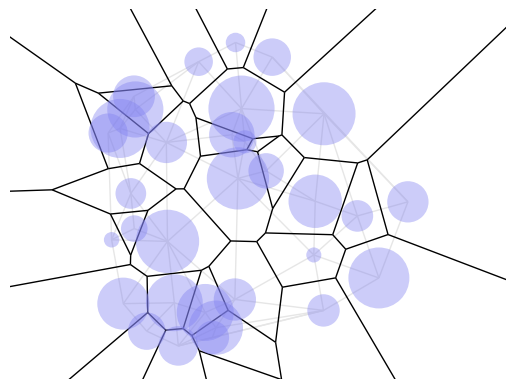

Source code (Python):
"""
https://gist.github.com/marmakoide/45d5389252683ae09c2df49d0548a627

MIT License

[redacted]

Permission is hereby granted, free of charge, to any person obtaining a copy of this software and associated
documentation files (the "Software"), to deal in the Software without restriction, including without limitation
the rights to use, copy, modify, merge, publish, distribute, sublicense, and/or sell copies of the Software,
and to permit persons to whom the Software is furnished to do so, subject to the following conditions:

The above copyright notice and this permission notice shall be included in all copies or substantial portions
of the Software.

THE SOFTWARE IS PROVIDED "AS IS", WITHOUT WARRANTY OF ANY KIND, EXPRESS OR IMPLIED, INCLUDING BUT NOT LIMITED
TO THE WARRANTIES OF MERCHANTABILITY, FITNESS FOR A PARTICULAR PURPOSE AND NONINFRINGEMENT. IN NO EVENT SHALL
THE AUTHORS OR COPYRIGHT HOLDERS BE LIABLE FOR ANY CLAIM, DAMAGES OR OTHER LIABILITY, WHETHER IN AN ACTION OF
CONTRACT, TORT OR OTHERWISE, ARISING FROM, OUT OF OR IN CONNECTION WITH THE SOFTWARE OR THE USE OR OTHER DEALINGS
IN THE SOFTWARE.
"""

import itertools
from typing import Literal, cast

import numpy as np
from matplotlib import pyplot as plot
from matplotlib.collections import LineCollection
from numpy.typing import ArrayLike, NDArray
from scipy.spatial import ConvexHull

# --- Misc. geometry code -----------------------------------------------------

"""
Pick N points uniformly from the unit disc
This sampling algorithm does not use rejection sampling.
"""


def disc_uniform_pick(N: int) -> NDArray:
    """単位円内のランダムな点を取得

    Args:
        N (int): 点数

    Returns:
        np.ndarray (N, 2): 単位円内の(x, y)座標
    """
    angle: ArrayLike = (2 * np.pi) * np.random.random(N)  # N個のランダムな角度
    out: NDArray = np.stack([np.cos(angle), np.sin(angle)], axis=1)  # angle に対応する単位円上の(x, y)
    out *= np.sqrt(np.random.random(N))[:, None]  # 単位円状の点をランダムに単位円内に配置

    assert out.shape == (N, 2)
    return out


def norm2(X: ArrayLike) -> np.float64:
    """ベクトル X の L2 ノルム"""
    return np.sqrt(np.sum(X**2))


def normalized(X: ArrayLike) -> ArrayLike:
    """ベクトル X を単位ベクトル化"""
    return X / norm2(X)


# --- Delaunay triangulation --------------------------------------------------


def get_triangle_normal(A: ArrayLike, B: ArrayLike, C: ArrayLike) -> ArrayLike:
    assert len(A) == len(B) == len(C) == 3

    v = normalized(np.cross(A, B) + np.cross(B, C) + np.cross(C, A))
    assert len(v) == 3
    return v


def get_power_circumcenter(A: ArrayLike, B: ArrayLike, C: ArrayLike) -> ArrayLike:
    assert len(A) == len(B) == len(C) == 3

    N = get_triangle_normal(A, B, C)
    v: ArrayLike = (-0.5 / N[2]) * N[:2]
    assert len(v) == 2
    return v


def is_ccw_triangle(A: ArrayLike, B: ArrayLike, C: ArrayLike) -> bool:
    assert len(A) == len(B) == len(C) == 2

    M = np.concatenate([np.stack([A, B, C]), np.ones((3, 1))], axis=1)
    return np.linalg.det(M) > 0


def get_power_triangulation(S: NDArray, R: ArrayLike) -> tuple[tuple[tuple[int, int, int]], np.ndarray]:
    assert S.shape == (len(R), 2)

    # Compute the lifted weighted points
    S_norm: ArrayLike = np.sum(S**2, axis=1) - R**2
    S_lifted: NDArray = np.concatenate([S, S_norm[:, None]], axis=1)

    assert len(S_norm) == len(R)
    assert S_lifted.shape == (len(R), 3)

    # Special case for 3 points
    if S.shape[0] == 3:
        if is_ccw_triangle(S[0], S[1], S[2]):
            return [[0, 1, 2]], np.array([get_power_circumcenter(*S_lifted)])
        else:
            return [[0, 2, 1]], np.array([get_power_circumcenter(*S_lifted)])

    # Compute the convex hull of the lifted weighted points
    hull = ConvexHull(S_lifted)

    # Extract the Delaunay triangulation from the lower hull
    tri_list: tuple[tuple[int, int, int]] = tuple(
        (a, b, c) if is_ccw_triangle(S[a], S[b], S[c]) else (a, c, b)
        for (a, b, c), eq in zip(hull.simplices, hull.equations)
        if eq[2] <= 0
    )

    # Compute the Voronoi points
    V: NDArray = np.array([get_power_circumcenter(*S_lifted[list(tri)]) for tri in tri_list])

    # Job done
    assert V.shape == (len(tri_list), 2)
    return tri_list, V


# --- Compute Voronoi cells ---------------------------------------------------

"""
Compute the segments and half-lines that delimits each Voronoi cell
* The segments are oriented so that they are in CCW order
* Each cell is a list of (i, j), (A, U, tmin, tmax) where
    * i, j are the indices of two ends of the segment. Segments end points are
    the circumcenters. If i or j is set to None, then it's an infinite end
    * A is the origin of the segment
    * U is the direction of the segment, as a unit vector
    * tmin is the parameter for the left end of the segment. Can be -1, for minus infinity
    * tmax is the parameter for the right end of the segment. Can be -1, for infinity
    * Therefore, the endpoints are [A + tmin * U, A + tmax * U]

各ボロノイセルを区切るセグメントとハーフラインを計算します。
* セグメントはCCW（反時計回り）の順序であるように向き付けられています。
* 各セルは (i, j), (A, U, tmin, tmax) のリストで構成されます。ここで
    * i, j はセグメントの2つの端点のインデックスです。セグメントの端点は外接円の中心です。
    i または j が None に設定されている場合、それは無限の端点です。
    * A はセグメントの原点です。
    * U はセグメントの方向で、単位ベクトルとして表現されます。
    * tmin はセグメントの左端のパラメータです。マイナス無限大の場合、-1 になります。
    * tmax はセグメントの右端のパラメータです。無限大の場合、-1 になります。
    * したがって、端点は [A + tmin * U, A + tmax * U] です。
"""

VOR_DATA_TYPE = list[tuple[tuple[int, int], tuple[ArrayLike, ArrayLike, Literal[0] | None, float | Literal[0] | None]]]


def get_voronoi_cells(S: NDArray, V: NDArray, tri_list: tuple[tuple[int, int, int]]) -> dict[int, VOR_DATA_TYPE]:
    assert S.shape[1] == 2
    assert V.shape == (len(tri_list), 2)

    # Keep track of which circles are included in the triangulation
    vertices_set = frozenset(itertools.chain(*tri_list))
    assert len(vertices_set) <= S.shape[0]

    # Keep track of which edge separate which triangles
    edge_map: dict[tuple[int, int], list[int]] = {}
    for i, tri in enumerate(tri_list):
        for edge in itertools.combinations(tri, 2):
            edge = cast(tuple[int, int], tuple(sorted(edge)))
            if edge in edge_map:
                edge_map[edge].append(i)
            else:
                edge_map[edge] = [i]

    # For each triangle
    voronoi_cell_map: dict[int, VOR_DATA_TYPE] = {i: [] for i in vertices_set}

    for i, (a, b, c) in enumerate(tri_list):
        # For each edge of the triangle
        for u, v, w in ((a, b, c), (b, c, a), (c, a, b)):
            # Finite Voronoi edge
            edge = cast(tuple[int, int], tuple(sorted((u, v))))
            if len(edge_map[edge]) == 2:
                j, k = edge_map[edge]
                if k == i:
                    j, k = k, j

                # Compute the segment parameters
                U: ArrayLike = V[k] - V[j]
                assert len(U) == 2
                U_norm = norm2(U)

                # Add the segment
                voronoi_cell_map[u].append(((j, k), (V[j], U / U_norm, 0, U_norm)))
            else:
                # Infinite Voronoi edge
                # Compute the segment parameters
                A: ArrayLike = S[u]
                B: ArrayLike = S[v]
                C: ArrayLike = S[w]
                D: ArrayLike = V[i]
                assert len(A) == len(B) == len(C) == len(D) == 2
                U = normalized(B - A)
                I_: ArrayLike = A + np.dot(D - A, U) * U
                W = normalized(I_ - D)
                assert len(U) == len(I_) == len(W) == 2
                if np.dot(W, I_ - C) < 0:
                    W = -W

                # Add the segment
                voronoi_cell_map[u].append(((edge_map[edge][0], -1), (D, W, 0, None)))
                voronoi_cell_map[v].append(((-1, edge_map[edge][0]), (D, -W, None, 0)))

    # Order the segments
    def order_segment_list(segment_list: VOR_DATA_TYPE) -> VOR_DATA_TYPE:
        # Pick the first element
        first = min((seg[0][0], i) for i, seg in enumerate(segment_list))[1]

        # In-place ordering
        segment_list[0], segment_list[first] = segment_list[first], segment_list[0]
        for i in range(len(segment_list) - 1):
            for j in range(i + 1, len(segment_list)):
                if segment_list[i][0][1] == segment_list[j][0][0]:
                    segment_list[i + 1], segment_list[j] = segment_list[j], segment_list[i + 1]
                    break

        # Job done
        return segment_list

    # Job done
    return {i: order_segment_list(segment_list) for i, segment_list in voronoi_cell_map.items()}


# --- Plot all the things -----------------------------------------------------


def display(S, R, tri_list, voronoi_cell_map):
    # Setup
    fig, ax = plot.subplots()
    plot.axis("equal")
    plot.axis("off")

    # Set min/max display size, as Matplotlib does it wrong
    min_corner = np.amin(S, axis=0) - np.max(R)
    max_corner = np.amax(S, axis=0) + np.max(R)
    plot.xlim((min_corner[0], max_corner[0]))
    plot.ylim((min_corner[1], max_corner[1]))

    # Plot the samples
    for Si, Ri in zip(S, R):
        ax.add_artist(plot.Circle(Si, Ri, fill=True, alpha=0.4, lw=0.0, color="#8080f0", zorder=1))

    # Plot the power triangulation
    edge_set = frozenset(tuple(sorted(edge)) for tri in tri_list for edge in itertools.combinations(tri, 2))
    line_list = LineCollection([(S[i], S[j]) for i, j in edge_set], lw=1.0, colors=".9")
    line_list.set_zorder(0)
    ax.add_collection(line_list)

    # Plot the Voronoi cells
    edge_map = {}
    for segment_list in voronoi_cell_map.values():
        for edge, (A, U, tmin, tmax) in segment_list:
            edge = tuple(sorted(edge))
            if edge not in edge_map:
                if tmax is None:
                    tmax = 10
                if tmin is None:
                    tmin = -10

                edge_map[edge] = (A + tmin * U, A + tmax * U)

    line_list = LineCollection(edge_map.values(), lw=1.0, colors="k")
    line_list.set_zorder(0)
    ax.add_collection(line_list)

    # Job done
    plot.show()


# --- power diagrams --------------------------------------------------------
def power_diagrams(sites: NDArray, radius: ArrayLike):
    """power diagramsを計算

    Args:
        sites (NDArray): 母点
        radius (ArrayLike): 母点ごとの半径, 全て0だとボロノイ分割と同じ
    """
    n_sites = sites.shape[0]
    assert sites.shape[1] == 2
    assert len(radius) == n_sites

    # Compute the power triangulation of the circles
    tri_list, V = get_power_triangulation(sites, radius)

    assert V.shape == (len(tri_list), 2)

    # Compute the Voronoi cells
    voronoi_cell_map = get_voronoi_cells(sites, V, tri_list)
    assert len(voronoi_cell_map) <= n_sites  # 各母点の強度次第で領域を持たない母点が生じることがある

    return voronoi_cell_map, tri_list


def convert_power_diagrams_to_cells(voronoi_cell_map: dict[int, VOR_DATA_TYPE]) -> dict[int, list[tuple[float, float]]]:
    """power_diagrams の戻り値からボロノイ領域毎の頂点座標に変換

    Args:
        voronoi_cell_map: power_diagrams()の同名の戻り値

    Returns:
        dict[int, list[tuple[float, float]]]: 頂点座標群
    """

    INF = 1e6

    vecs: dict[int, list[tuple[float, float]]] = {}
    for i, segment_list in voronoi_cell_map.items():
        edge_map = {}
        vecs[i] = []
        for edge, (A, U, tmin, tmax) in segment_list:
            edge = tuple(sorted(edge))
            if edge not in edge_map:
                if tmax is None:
                    tmax = INF
                if tmin is None:
                    tmin = -INF

                pt0 = A + tmin * U  # 線分の端点1
                pt1 = A + tmax * U  # 線分の端点2
                edge_map[edge] = (pt0, pt1)

                if not any([np.allclose(pt0, v) for v in vecs[i]]):
                    vecs[i].append(tuple(pt0))
                if not any([np.allclose(pt1, v) for v in vecs[i]]):
                    vecs[i].append(tuple(pt1))

    return vecs


# --- Main entry point --------------------------------------------------------


def main():
    # Generate samples, S contains circles center, R contains circles radius
    sample_count = 32
    while True:
        S: NDArray = 5 * disc_uniform_pick(sample_count)  # 指定半径の円内に sample_count の母点をサンプリング
        R: ArrayLike = 0.8 * np.random.random(sample_count) + 0.2  # 各母点の強度(円の半径)を設定

        assert S.shape == (sample_count, 2)
        assert len(R) == sample_count

        voronoi_cell_map, tri_list = power_diagrams(S, R)

        if len(voronoi_cell_map) == sample_count:
            # 全ての母点が領域を持つような初期値にならなかったらやり直す
            break

    # Display the result
    display(S, R, tri_list, voronoi_cell_map)

    return


if __name__ == "__main__":
    main()
